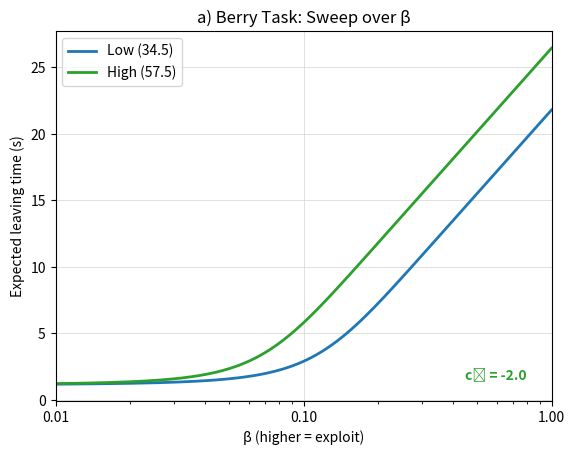
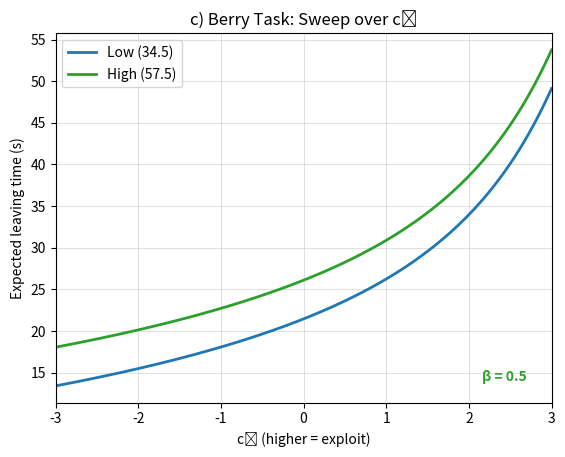
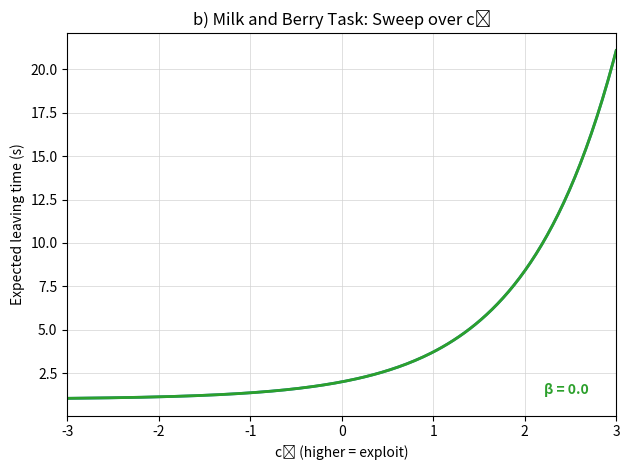

Here is the Python script that generated these plots, in order:
import numpy as np
import matplotlib.pyplot as plt

# Berry task parameters
lam     = 0.11
patches = [34.5, 57.5]
labels  = ['Low (34.5)', 'High (57.5)']
colors  = ['C0', 'C2']  # use C2 (green) for annotation

# Extended-c parameters
alpha    = 1.0
K        = 1/0.5
c0_ref   = -2.0
beta_b   = 0.5
beta_c   = 0.0

# Analytic E[T] under extended-c softmax
def analytic_ET(c0, beta, s, N=500):
    c_eff = c0 + K*(1 - alpha)
    t     = np.arange(1, N+1)
    g     = s * np.exp(-lam * t)
    logits= c_eff + beta * g
    pL    = 1/(1 + np.exp(logits))
    surv  = np.concatenate(([1.], np.cumprod(1 - pL)[:-1]))
    return np.dot(t, pL * surv)

plt.rcParams.update({
    'axes.facecolor':'white',
    'axes.grid':True,
    'grid.color':'lightgray',
    'grid.linestyle':'-',
    'grid.linewidth':0.5,
})

# Panel a) sweep β at c₀ = –2
betas = np.logspace(-2, 0, 200)
fig, ax = plt.subplots()
for s, col, lab in zip(patches, colors, labels):
    et = [analytic_ET(c0_ref, b, s) for b in betas]
    ax.semilogx(betas, et, color=col, lw=2, label=lab)

ax.set_xlim(1e-2,1e0)
ax.set_xticks([1e-2,1e-1,1e0])
ax.get_xaxis().set_major_formatter(plt.ScalarFormatter())
ax.set_xlabel('β (higher = exploit)')
ax.set_ylabel('Expected leaving time (s)')
ax.set_title('a) Berry Task: Sweep over β')
ax.legend(loc='upper left')
ax.text(0.95,0.05,f'c₀ = {c0_ref}', transform=ax.transAxes,
        color=colors[1], ha='right', va='bottom',
        fontsize=10, fontweight='bold')

# Panel b) sweep c₀ at β = 0.5
cs = np.linspace(-3, 3, 200)
fig, ax = plt.subplots()
for s, col, lab in zip(patches, colors, labels):
    et = [analytic_ET(c, beta_b, s) for c in cs]
    ax.plot(cs, et, color=col, lw=2, label=lab)

ax.set_xlim(-3,3)
ax.set_xticks(np.arange(-3,4,1))
ax.set_xlabel('c₀ (higher = exploit)')
ax.set_ylabel('Expected leaving time (s)')
ax.set_title('c) Berry Task: Sweep over c₀')
ax.legend(loc='upper left')
ax.text(0.95,0.05,f'β = {beta_b}', transform=ax.transAxes,
        color=colors[1], ha='right', va='bottom',
        fontsize=10, fontweight='bold')

# Panel c) sweep c₀ at β = 0
fig, ax = plt.subplots()
for s, col, lab in zip(patches, colors, labels):
    et = [analytic_ET(c, beta_c, s) for c in cs]
    ax.plot(cs, et, color=col, lw=2, label=lab)

ax.set_xlim(-3,3)
ax.set_xticks(np.arange(-3,4,1))
ax.set_xlabel('c₀ (higher = exploit)')
ax.set_ylabel('Expected leaving time (s)')
ax.set_title('b) Milk and Berry Task: Sweep over c₀')
ax.text(0.95,0.05,f'β = {beta_c}', transform=ax.transAxes,
        color=colors[1], ha='right', va='bottom',
        fontsize=10, fontweight='bold')

plt.tight_layout()
plt.show()




